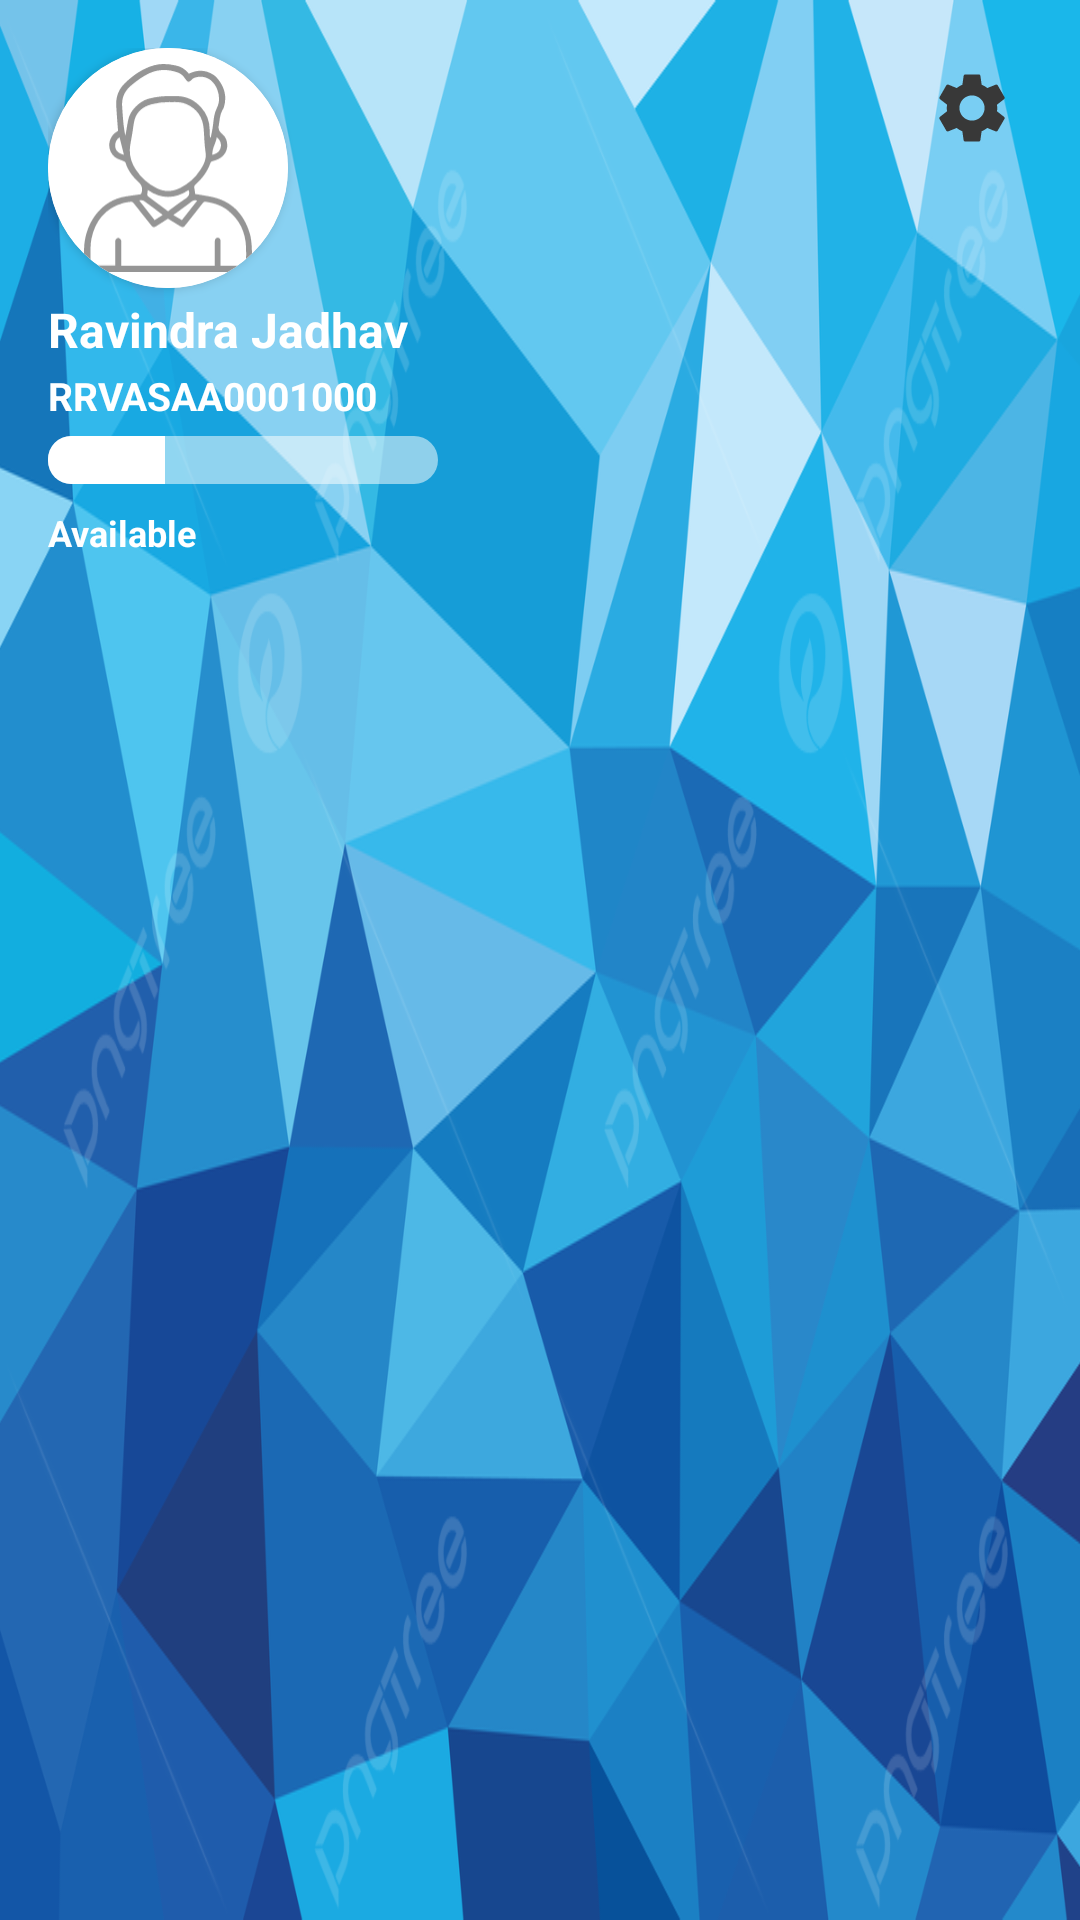

Reconstruct the res/layout file that produces this screen, plus the resources it refers to.
<!-- AndroidManifest.xml: application theme Theme.BlackOffferAssignment -->
<!-- res/layout/left_drawer_header.xml -->
<?xml version="1.0" encoding="utf-8"?>
<RelativeLayout xmlns:android="http://schemas.android.com/apk/res/android"
    xmlns:app="http://schemas.android.com/apk/res-auto"
    android:layout_width="match_parent"
    android:layout_height="200dp"
    android:layout_marginBottom="20dp"
    android:background="@drawable/bg"
    android:orientation="vertical"
    android:padding="16dp"
    app:layout_constraintBottom_toBottomOf="parent"
    app:layout_constraintStart_toStartOf="parent"
    app:layout_constraintTop_toTopOf="parent">

    <androidx.cardview.widget.CardView
        android:id="@+id/imgCard"
        android:layout_width="wrap_content"
        android:layout_height="wrap_content"
        android:layout_alignParentTop="true"
        app:cardCornerRadius="250dp">

        <ImageView
            android:id="@+id/profile_image"
            android:layout_width="80dp"
            android:layout_height="80dp"
            android:background="@color/white"
            android:contentDescription="@string/profile_image"
            android:padding="12dp"
            android:scaleType="centerCrop"
            android:src="@drawable/ic_user" />
    </androidx.cardview.widget.CardView>

    <TextView
        android:id="@+id/user_name"
        android:layout_width="match_parent"
        android:layout_height="wrap_content"
        android:layout_below="@+id/imgCard"
        android:layout_marginTop="5dp"
        android:includeFontPadding="false"
        android:text="@string/user_name"
        android:textColor="@color/white"
        android:textSize="16sp"
        android:textStyle="bold" />

    <TextView
        android:id="@+id/user_id"
        android:layout_width="match_parent"
        android:layout_height="wrap_content"
        android:layout_below="@+id/user_name"
        android:includeFontPadding="false"
        android:layout_marginTop="5dp"
        android:text="@string/user_id"
        android:textColor="@color/white"
        android:textSize="13sp"
        android:textStyle="bold" />

    <ProgressBar
        android:id="@+id/simpleProgressBar"
        style="@style/Widget.AppCompat.ProgressBar.Horizontal"
        android:layout_width="130dp"
        android:layout_height="wrap_content"
        android:progress="30"
        android:layout_marginTop="5dp"
        android:progressDrawable="@drawable/custom_progress"
        android:layout_below="@+id/user_id" />

    <TextView
        android:id="@+id/user_availability"
        android:layout_width="match_parent"
        android:layout_height="wrap_content"
        android:layout_below="@+id/simpleProgressBar"
        android:includeFontPadding="false"
        android:layout_marginTop="10dp"
        android:text="@string/user_availability"
        android:textColor="@color/white"
        android:textSize="12sp"
        android:textStyle="bold" />

    <ImageButton
        android:layout_width="40dp"
        android:layout_height="40dp"
        android:layout_alignParentTop="true"
        android:layout_alignParentEnd="true"
        android:background="?attr/selectableItemBackgroundBorderless"
        android:src="@drawable/ic_settings" />

</RelativeLayout>
<!-- resources referenced by this layout -->
<resources>
  <color name="white">#FFFFFFFF</color>
  <!-- drawable bg: png bitmap (drawable, 212843 bytes) -->
  <!-- drawable custom_progress (drawable) -->
  <?xml version="1.0" encoding="utf-8"?>
  <layer-list xmlns:android="http://schemas.android.com/apk/res/android">
      <item android:id="@+id/background">
          <shape android:shape="rectangle">
              <corners android:radius="15dp"/>
              <solid android:color="#85FFFFFF"/>
          </shape>
      </item>
      <item android:id="@+id/progress">
          <scale android:scaleWidth="100%">
              <shape android:shape="rectangle">
                  <corners android:bottomLeftRadius="7.5dp"
                      android:topLeftRadius="7.5dp"/>
                  <solid android:color="#FFFFFF"/>
              </shape>
          </scale>
      </item>
  </layer-list>
  <!-- drawable ic_settings (drawable) -->
  <vector android:height="28dp" android:tint="#383838"
      android:viewportHeight="24" android:viewportWidth="24"
      android:width="28dp" xmlns:android="http://schemas.android.com/apk/res/android">
      <path android:fillColor="@android:color/white" android:pathData="M19.14,12.94c0.04,-0.3 0.06,-0.61 0.06,-0.94c0,-0.32 -0.02,-0.64 -0.07,-0.94l2.03,-1.58c0.18,-0.14 0.23,-0.41 0.12,-0.61l-1.92,-3.32c-0.12,-0.22 -0.37,-0.29 -0.59,-0.22l-2.39,0.96c-0.5,-0.38 -1.03,-0.7 -1.62,-0.94L14.4,2.81c-0.04,-0.24 -0.24,-0.41 -0.48,-0.41h-3.84c-0.24,0 -0.43,0.17 -0.47,0.41L9.25,5.35C8.66,5.59 8.12,5.92 7.63,6.29L5.24,5.33c-0.22,-0.08 -0.47,0 -0.59,0.22L2.74,8.87C2.62,9.08 2.66,9.34 2.86,9.48l2.03,1.58C4.84,11.36 4.8,11.69 4.8,12s0.02,0.64 0.07,0.94l-2.03,1.58c-0.18,0.14 -0.23,0.41 -0.12,0.61l1.92,3.32c0.12,0.22 0.37,0.29 0.59,0.22l2.39,-0.96c0.5,0.38 1.03,0.7 1.62,0.94l0.36,2.54c0.05,0.24 0.24,0.41 0.48,0.41h3.84c0.24,0 0.44,-0.17 0.47,-0.41l0.36,-2.54c0.59,-0.24 1.13,-0.56 1.62,-0.94l2.39,0.96c0.22,0.08 0.47,0 0.59,-0.22l1.92,-3.32c0.12,-0.22 0.07,-0.47 -0.12,-0.61L19.14,12.94zM12,15.6c-1.98,0 -3.6,-1.62 -3.6,-3.6s1.62,-3.6 3.6,-3.6s3.6,1.62 3.6,3.6S13.98,15.6 12,15.6z"/>
  </vector>
  <!-- drawable ic_user: vector/xml drawable (drawable, 4013 chars, omitted) -->
  <string name="profile_image">profile_image</string>
  <string name="user_availability">Available</string>
  <string name="user_id">RRVASAA0001000</string>
  <string name="user_name">Ravindra Jadhav</string>
  <style name="Theme.BlackOffferAssignment" parent="Base.Theme.BlackOffferAssignment" />
  <style name="Base.Theme.BlackOffferAssignment" parent="Theme.AppCompat.Light.NoActionBar">
          
          <item name="colorPrimary">@color/colorPrimary</item>
          <item name="colorPrimaryDark">@color/black</item>
          <item name="colorAccent">@color/white</item>
          <item name="colorControlHighlight">@color/light_ripple_color</item>
          
      </style>
  <color name="colorPrimary">#0C2D48</color>
  <color name="black">#FF000000</color>
  <color name="light_ripple_color">#959596</color>
</resources>
